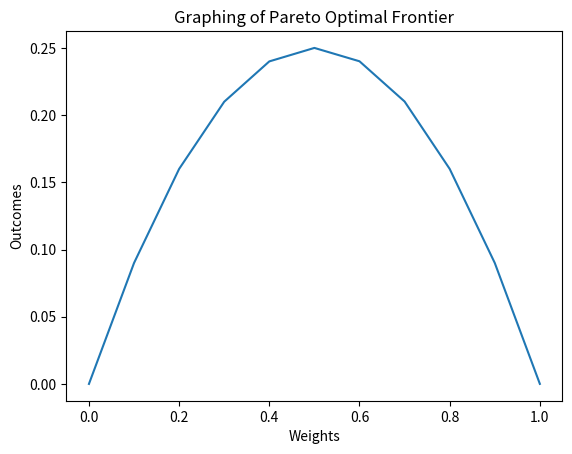

This chart was generated by the following Python code:
from scipy.optimize import minimize
from scipy.integrate import quad
import numpy as np
import matplotlib.pyplot as plt

###### 

    # f1_4 = x[0]  # 15 decision variables, 9 for path flows and 6 for link flows
    # f1_5 = x[1]
    # f1_6 = x[2]
    # f2_4 = x[3]
    # f2_5 = x[4]
    # f2_6 = x[5]
    # f3_4 = x[6]
    # f3_5 = x[7]
    # f3_6 = x[8]
    # x1 = x[9]
    # x2 = x[10]
    # x3 = x[11]
    # x4 = x[12]
    # x5 = x[13]
    # x6 = x[14] 
    
################



########## OBJECTIVE FUNCTIONS TO MINIMIZE ##############

def objective_function_1(x):
    ## plugged in the link performance function into given objective function, integrated with respect to x_i
    x1 = x[9]
    x2 = x[10]
    x3 = x[11]
    x4 = x[12]
    x5 = x[13]
    x6 = x[14]
    return ((0.15*(x1**2)) + (x2 + 0.1*(x2**2)) + (7*x3 + 0.05*(x3**2)) + (15*x4 + 0.15*(x4**2)) +( 5*x5 + 0.1*(x5**2)) + (8*x6 + 0.05*(x6**2)))

def objective_function_2(x):
    x1 = x[9]
    x2 = x[10]
    x3 = x[11]
    x4 = x[12]
    x5 = x[13]
    x6 = x[14]
    return (0.3 * (x1**2)) + (x2 + 0.2*(x2**2)) + (7*x3 + 0.1 * (x3**2)) + (15*x4 + 0.3 * (x4**2)) + (5*x5 + 0.2*(x5**2)) + (8*x6 + 0.1*(x6**2))

####### CONSTRAINTS ##########

def constraint_1(x):
    return x[0] + x[1] + x[2] + x[3] + x[4] + x[5] + x[6] + x[7] + x[8] - 200

def constraint_2(x):
    return x[9] - (x[0] + x[1] + x[2])

def constraint_3(x):
    return x[10] - (x[3] + x[4] + x[5])

def constraint_4(x):
    return x[11] - (x[6] + x[7] + x[8])

def constraint_5(x):
    return x[12] - (x[0] + x[3] + x[6])

def constraint_6(x):
    return x[13] - (x[1] + x[4] + x[7])

def constraint_7(x):
    return x[14] - (x[2] + x[5] + x[8])


def minimize_objectives(initial_values, bounds, constraint_list):
    obj_1_result = minimize(objective_function_1, initial_values, bounds=bounds, constraints=constraint_list)
    obj_2_result = minimize(objective_function_2, initial_values, bounds=bounds, constraints=constraint_list)
    return obj_1_result, obj_2_result


################################### GLOBALS ##################################

con_1 = {"type": "eq", "fun": constraint_1}
con_2 = {"type": "eq", "fun": constraint_2}
con_3 = {"type": "eq", "fun": constraint_3}
con_4 = {"type": "eq", "fun": constraint_4}
con_5 = {"type": "eq", "fun": constraint_5}
con_6 = {"type": "eq", "fun": constraint_6}
con_7 = {"type": "eq", "fun": constraint_7}
constraint_list = [con_1, con_2, con_3, con_4, con_5, con_6, con_7]

initial_values = np.array([21, 35, 3, 75, 93, 86, 12, 64, 22, 53, 78, 31, 42, 55, 64])

bounds = ((0, None), (0, None), (0, None), (0, None), (0, None), (0, None), (0, None),
        (0, None), (0, None), (0, None), (0, None), (0, None), (0, None), (0, None), (0, None))

result1, result2 = minimize_objectives(initial_values=initial_values, bounds=bounds, constraint_list=constraint_list)

x_1 = result1.x
x_2 = result2.x

fun_1 = result1.fun
fun_2 = result2.fun
    
################################### END GLOBALS ##################################

    
def normalize_1(x):
    # f_i, f_i_o, f_i_max - parameters?
    # f_i ^ norm = (f_i(x) - f_i ^ o) / f_i ^ max - f_i ^ o  -> 18.2.6 in Arora
    x1 = x[9]
    x2 = x[10]
    x3 = x[11]
    x4 = x[12]
    x5 = x[13]
    x6 = x[14]

    f_1_x_2 = objective_function_1(x_2)
    denom_1 = (max(f_1_x_2, fun_1) - fun_1)
    
    return (((0.15*(x1**2)) + (x2 + 0.1*(x2**2)) + (7*x3 + 0.05*(x3**2)) + (15*x4 + 0.15*(x4**2)) +( 5*x5 + 0.1*(x5**2)) + (8*x6 + 0.05*(x6**2))) - fun_1) / denom_1
    

def normalize_2(x):
    x1 = x[9]
    x2 = x[10]
    x3 = x[11]
    x4 = x[12]
    x5 = x[13]
    x6 = x[14]

    f_2_x_1 = objective_function_2(x_1)
    denom_2 = (max(f_2_x_1, fun_2) - fun_2)

    return (((0.3 * (x1**2)) + (x2 + 0.2*(x2**2)) + (7*x3 + 0.1 * (x3**2)) + (15*x4 + 0.3 * (x4**2)) + (5*x5 + 0.2*(x5**2)) + (8*x6 + 0.1*(x6**2))) - fun_2) / denom_2

    
def weighted_function(x,i):
    return (normalize_1(x) * i) + (normalize_2(x) * (1-i))


def plot_pareto_optimal_frontier(y_vals):
    i_values = [0,0.1,0.2,0.3,0.4,0.5,0.6,0.7,0.8,0.9,1] 
    plt.plot(i_values, y_vals)

    # Adding labels and title
    plt.xlabel('Weights')
    plt.ylabel('Outcomes')
    plt.title('Graphing of Pareto Optimal Frontier')

    # Display the plot
    plt.show()





def main():
    ## normalize the results of the minimize calls
    normal_1 = normalize_1(initial_values)
    normal_2 = normalize_2(initial_values)     
    max_output = 0
    outputs = []
    for i in np.arange(0, 1.1, 0.1):
        extra_args = (i)
        curr_result = minimize(weighted_function, initial_values, constraints=constraint_list, bounds=bounds, args=extra_args)
        curr_fun = curr_result.fun
        outputs.append(curr_fun)
        if curr_fun > max_output:
            max_output = curr_fun
    
    plot_pareto_optimal_frontier(outputs)
    

main()